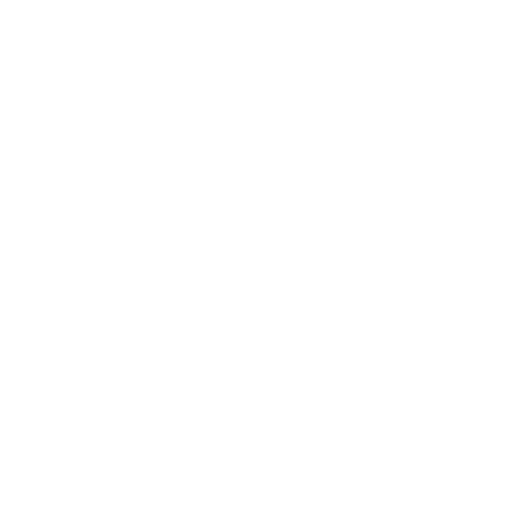
t = 0.00 s
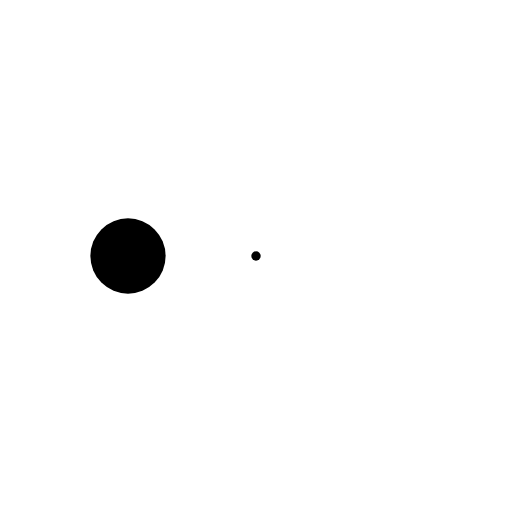
t = 0.36 s
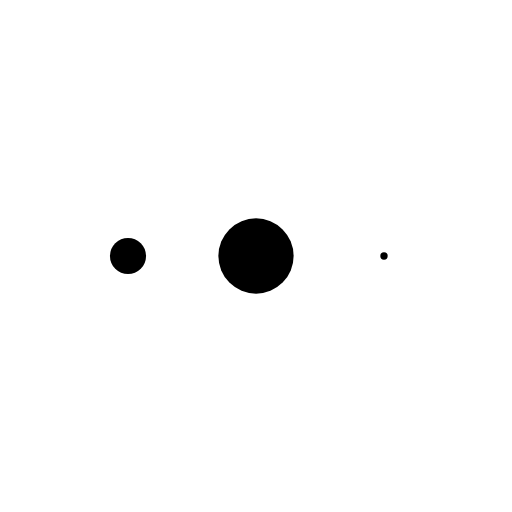
t = 0.67 s
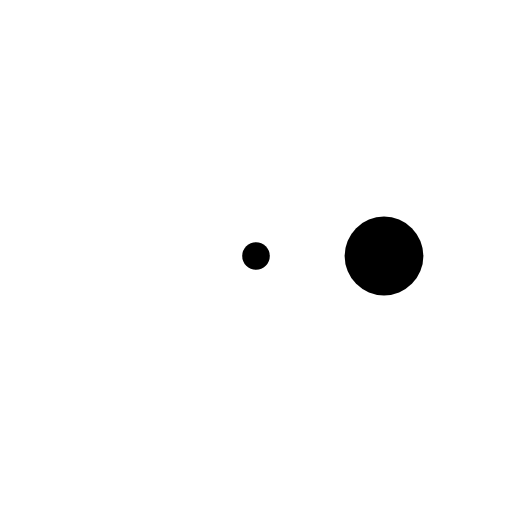
t = 1.03 s
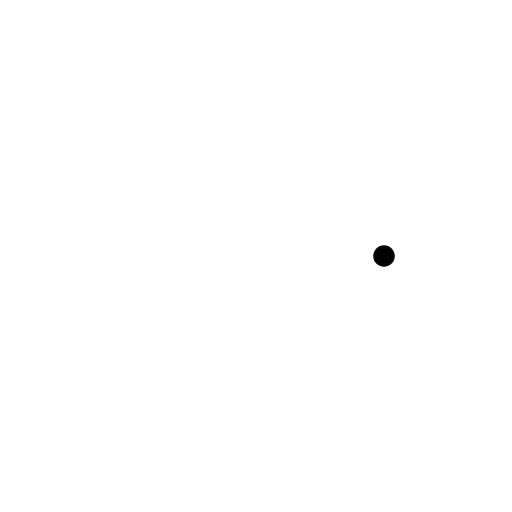
t = 1.38 s
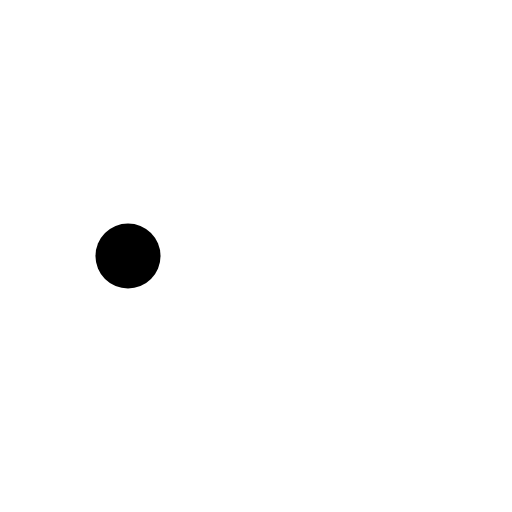
t = 1.71 s

The animated SVG that drew these frames (rendered in a browser with its animation timeline set to each time). Animation: 3 SMIL elements (animate=3); one cycle of 2.06 s, repeats indefinitely.

<svg xmlns="http://www.w3.org/2000/svg" viewBox="0 0 24 24"><rect width="24" height="24" fill="none"/><circle cx="18" cy="12" r="0" fill="currentColor"><animate attributeName="r" begin="0.636s" calcMode="spline" dur="1.425s" keySplines="0.2 0.2 0.4 0.8;0.2 0.2 0.4 0.8;0.2 0.2 0.4 0.8" repeatCount="indefinite" values="0;2;0;0"/></circle><circle cx="12" cy="12" r="0" fill="currentColor"><animate attributeName="r" begin="0.314s" calcMode="spline" dur="1.425s" keySplines="0.2 0.2 0.4 0.8;0.2 0.2 0.4 0.8;0.2 0.2 0.4 0.8" repeatCount="indefinite" values="0;2;0;0"/></circle><circle cx="6" cy="12" r="0" fill="currentColor"><animate attributeName="r" begin="0" calcMode="spline" dur="1.425s" keySplines="0.2 0.2 0.4 0.8;0.2 0.2 0.4 0.8;0.2 0.2 0.4 0.8" repeatCount="indefinite" values="0;2;0;0"/></circle></svg>
